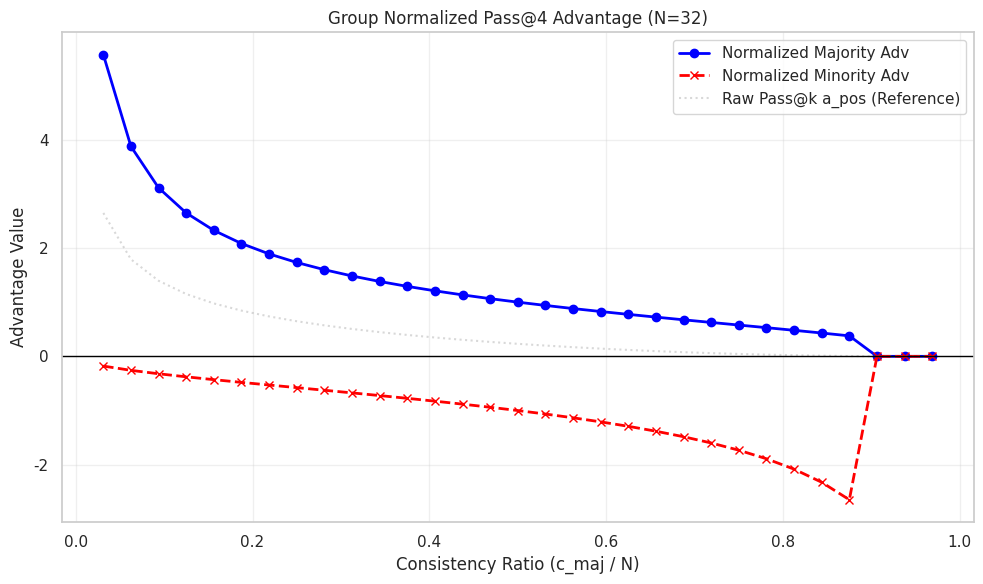

Python code for this plot:
# Note: When c_neg < k, it's impossible to pick a k-subset without a correct answer.
# P(fail) becomes 0, and the reward is saturated at 1.0. 
# This leads to a zero advantage for all samples in the Group.

import numpy as np
import matplotlib.pyplot as plt
import seaborn as sns
from scipy.special import gammaln

sns.set_theme(style="whitegrid")

def log_comb(n, k):
    if k < 0 or k > n:
        return -np.inf
    return gammaln(n + 1) - gammaln(k + 1) - gammaln(n - k + 1)

def compute_pass_k_adv_raw(N, c_neg, k):
    """计算原始的 Pass@k 优势（未进行 Group 归一化）"""
    # 总体失败概率 P(fail) = C(c_neg, k) / C(N, k)
    log_p_fail = log_comb(c_neg, k) - log_comb(N, k)
    p_fail = np.exp(log_p_fail) if log_p_fail > -np.inf else 0.0
    
    r_mean = 1.0 - p_fail
    # 这里使用 Bernoulli 标准差作为缩放因子（原文定义）
    sigma_b = np.sqrt(r_mean * (1.0 - r_mean) + 1e-8)
    
    # a_pos
    a_pos = p_fail / sigma_b
    
    # a_neg = (P_fail - P_cond_fail) / sigma_b
    log_p_cond_fail = log_comb(c_neg - 1, k - 1) - log_comb(N - 1, k - 1)
    p_cond_fail = np.exp(log_p_cond_fail) if log_p_cond_fail > -np.inf else 0.0
    a_neg = (p_fail - p_cond_fail) / sigma_b
    
    return a_pos, a_neg

def plot_normalized_passk_vs_consistency(N=32, k=4):
    c_maj_list = np.arange(1, N) # 不包含 N，因为 N 时 std 为 0
    sc_ratio_list = c_maj_list / N
    
    norm_a_pos_list = []
    norm_a_neg_list = []
    raw_a_pos_list = []
    
    for c_maj in c_maj_list:
        c_neg = N - c_maj
        a_pos, a_neg = compute_pass_k_adv_raw(N, c_neg, k)
        
        # 构造一个 Group 数组
        group_adv = np.array([a_pos] * c_maj + [a_neg] * c_neg)
        
        # 进行 Group 维度的归一化
        mu = np.mean(group_adv)
        std = np.std(group_adv)
        
        if std < 1e-8:
            norm_a_pos = 0.0
            norm_a_neg = 0.0
        else:
            norm_a_pos = (a_pos - mu) / std
            norm_a_neg = (a_neg - mu) / std
            
        norm_a_pos_list.append(norm_a_pos)
        norm_a_neg_list.append(norm_a_neg)
        raw_a_pos_list.append(a_pos)

    plt.figure(figsize=(10, 6))
    
    # 归一化后的曲线
    plt.plot(sc_ratio_list, norm_a_pos_list, marker='o', label='Normalized Majority Adv', color='blue', linewidth=2)
    plt.plot(sc_ratio_list, norm_a_neg_list, marker='x', linestyle='--', label='Normalized Minority Adv', color='red', linewidth=2)
    
    # 为了对比，画出原始 a_pos 的趋势（缩放后）
    plt.plot(sc_ratio_list, np.array(raw_a_pos_list), label='Raw Pass@k a_pos (Reference)', color='gray', alpha=0.3, linestyle=':')

    plt.axhline(0, color='black', linewidth=1)
    plt.title(f'Group Normalized Pass@{k} Advantage (N={N})')
    plt.xlabel('Consistency Ratio (c_maj / N)')
    plt.ylabel('Advantage Value')
    plt.legend()
    plt.grid(True, alpha=0.3)
    
    save_path = 'd:\\Repository\\GitHub\\DIV-TTRL\\verl\\scripts\\passk_norm_advantage_curve.png'
    plt.tight_layout()
    plt.savefig(save_path, dpi=150)
    print(f"Plot saved to {save_path}")

if __name__ == "__main__":
    plot_normalized_passk_vs_consistency(N=32, k=4)
